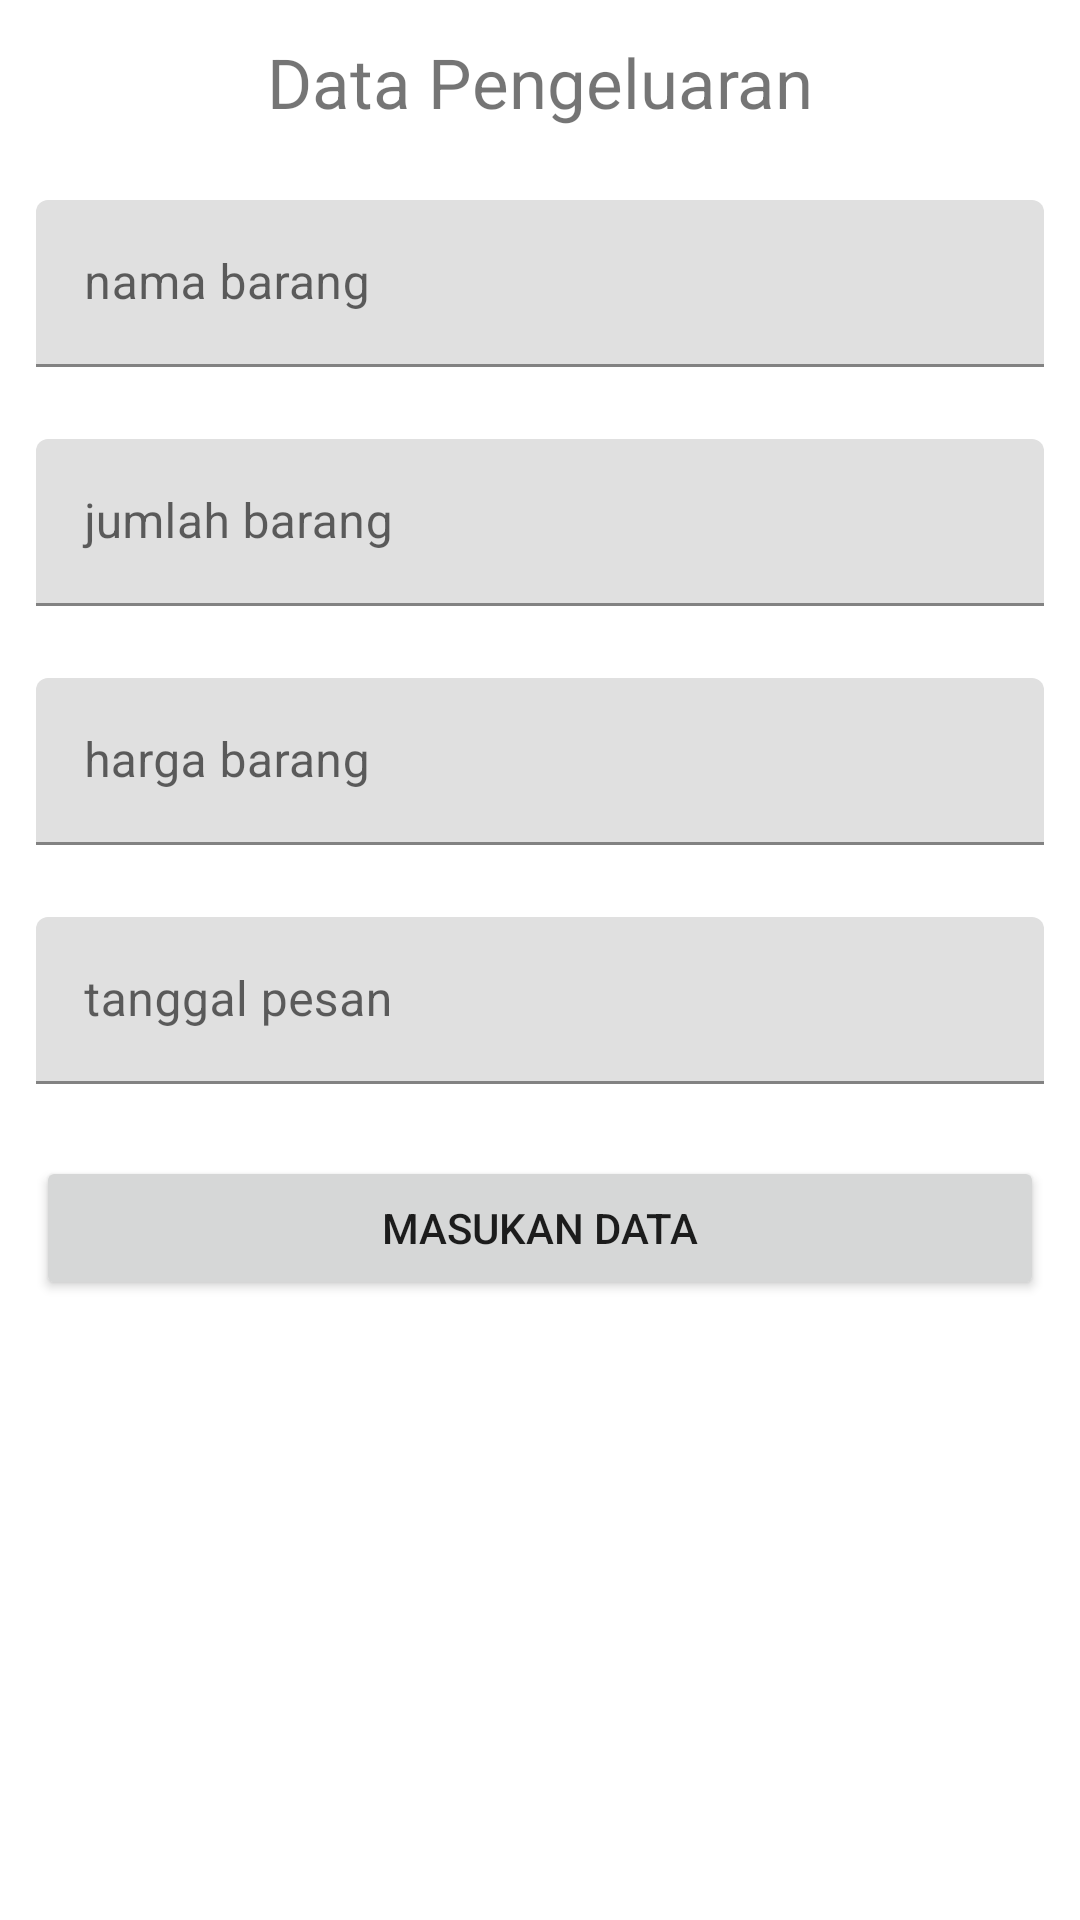

This screen was rendered from an Android layout file. Write that file and the resources it references.
<!-- AndroidManifest.xml: application theme Theme.SkripsiSaya -->
<!-- res/layout/activity_tambah_data_pengeluaran2.xml -->
<?xml version="1.0" encoding="utf-8"?>
<LinearLayout xmlns:android="http://schemas.android.com/apk/res/android"
    xmlns:app="http://schemas.android.com/apk/res-auto"
    xmlns:tools="http://schemas.android.com/tools"
    android:layout_width="match_parent"
    android:layout_height="match_parent"
    android:layout_margin="16dp"
    android:orientation="vertical"
    tools:context=".TambahDataPengeluaran">


        <TextView
            android:id="@+id/Judul"
            android:layout_width="match_parent"
            android:layout_height="wrap_content"
            android:text="Data Pengeluaran"
            android:textSize="23sp"
            android:gravity="center"
            android:layout_margin="12dp"
            />



    <com.google.android.material.textfield.TextInputLayout
        android:layout_width="match_parent"
        android:layout_height="wrap_content">
                <EditText
                    android:id="@+id/et_namabarang"
                    android:layout_width="match_parent"
                    android:layout_height="wrap_content"
                    android:layout_marginStart="12dp"
                    android:layout_marginTop="12dp"
                    android:layout_marginEnd="12dp"
                    android:layout_marginBottom="12dp"
                    android:hint="nama barang"
                    android:inputType="text"/>

    </com.google.android.material.textfield.TextInputLayout>

    <com.google.android.material.textfield.TextInputLayout
        android:layout_width="match_parent"
        android:layout_height="wrap_content">

                <EditText
                    android:id="@+id/et_jumlah"
                    android:layout_width="match_parent"
                    android:layout_height="wrap_content"
                    android:layout_below="@id/et_namabarang"
                    android:layout_marginStart="12dp"
                    android:layout_marginTop="12dp"
                    android:layout_marginEnd="12dp"
                    android:layout_marginBottom="12dp"
                    android:hint="jumlah barang"
                    android:inputType="number"/>
    </com.google.android.material.textfield.TextInputLayout>

    <com.google.android.material.textfield.TextInputLayout
        android:layout_width="match_parent"
        android:layout_height="wrap_content">

                <EditText
                    android:id="@+id/et_total"
                    android:layout_width="match_parent"
                    android:layout_height="wrap_content"
                    android:layout_below="@id/et_jumlah"
                    android:layout_marginStart="12dp"
                    android:layout_marginTop="12dp"
                    android:layout_marginEnd="12dp"
                    android:layout_marginBottom="12dp"
                    android:hint="harga barang"
                    android:inputType="number"/>
    </com.google.android.material.textfield.TextInputLayout>

    <com.google.android.material.textfield.TextInputLayout
        android:layout_width="match_parent"
        android:layout_height="wrap_content"
        >

               <EditText
                   android:id="@+id/et_tanggalpengeluaran"
                android:layout_width="match_parent"
                android:layout_height="wrap_content"
                android:layout_below="@id/et_total"
                android:layout_marginStart="12dp"
                android:layout_marginTop="12dp"
                android:layout_marginEnd="12dp"
                android:layout_marginBottom="12dp"
                android:hint="tanggal pesan"
                   android:inputType="text"/>
</com.google.android.material.textfield.TextInputLayout>


                <Button
                    android:id="@+id/btn_inputpengeluaran"
                    android:layout_width="match_parent"
                    android:layout_height="wrap_content"
                    android:layout_margin="12dp"
                    android:text="masukan data"
                    android:layout_below="@id/et_tanggalpengeluaran"/>



</LinearLayout>
<!-- resources referenced by this layout -->
<resources>
  <style name="Theme.SkripsiSaya" parent="Theme.MaterialComponents.DayNight.NoActionBar">
          
          <item name="colorPrimary">@color/purple_500</item>
          <item name="colorPrimaryVariant">@color/purple_700</item>
          <item name="colorOnPrimary">@color/white</item>
          
          <item name="colorSecondary">@color/teal_200</item>
          <item name="colorSecondaryVariant">@color/teal_700</item>
          <item name="colorOnSecondary">@color/black</item>
          
          <item name="android:statusBarColor">?attr/colorPrimaryVariant</item>
          
      </style>
  <color name="purple_500">#FF6200EE</color>
  <color name="purple_700">#FF3700B3</color>
  <color name="white">#FFFFFFFF</color>
  <color name="teal_200">#FF03DAC5</color>
  <color name="teal_700">#FF018786</color>
  <color name="black">#FF000000</color>
</resources>
